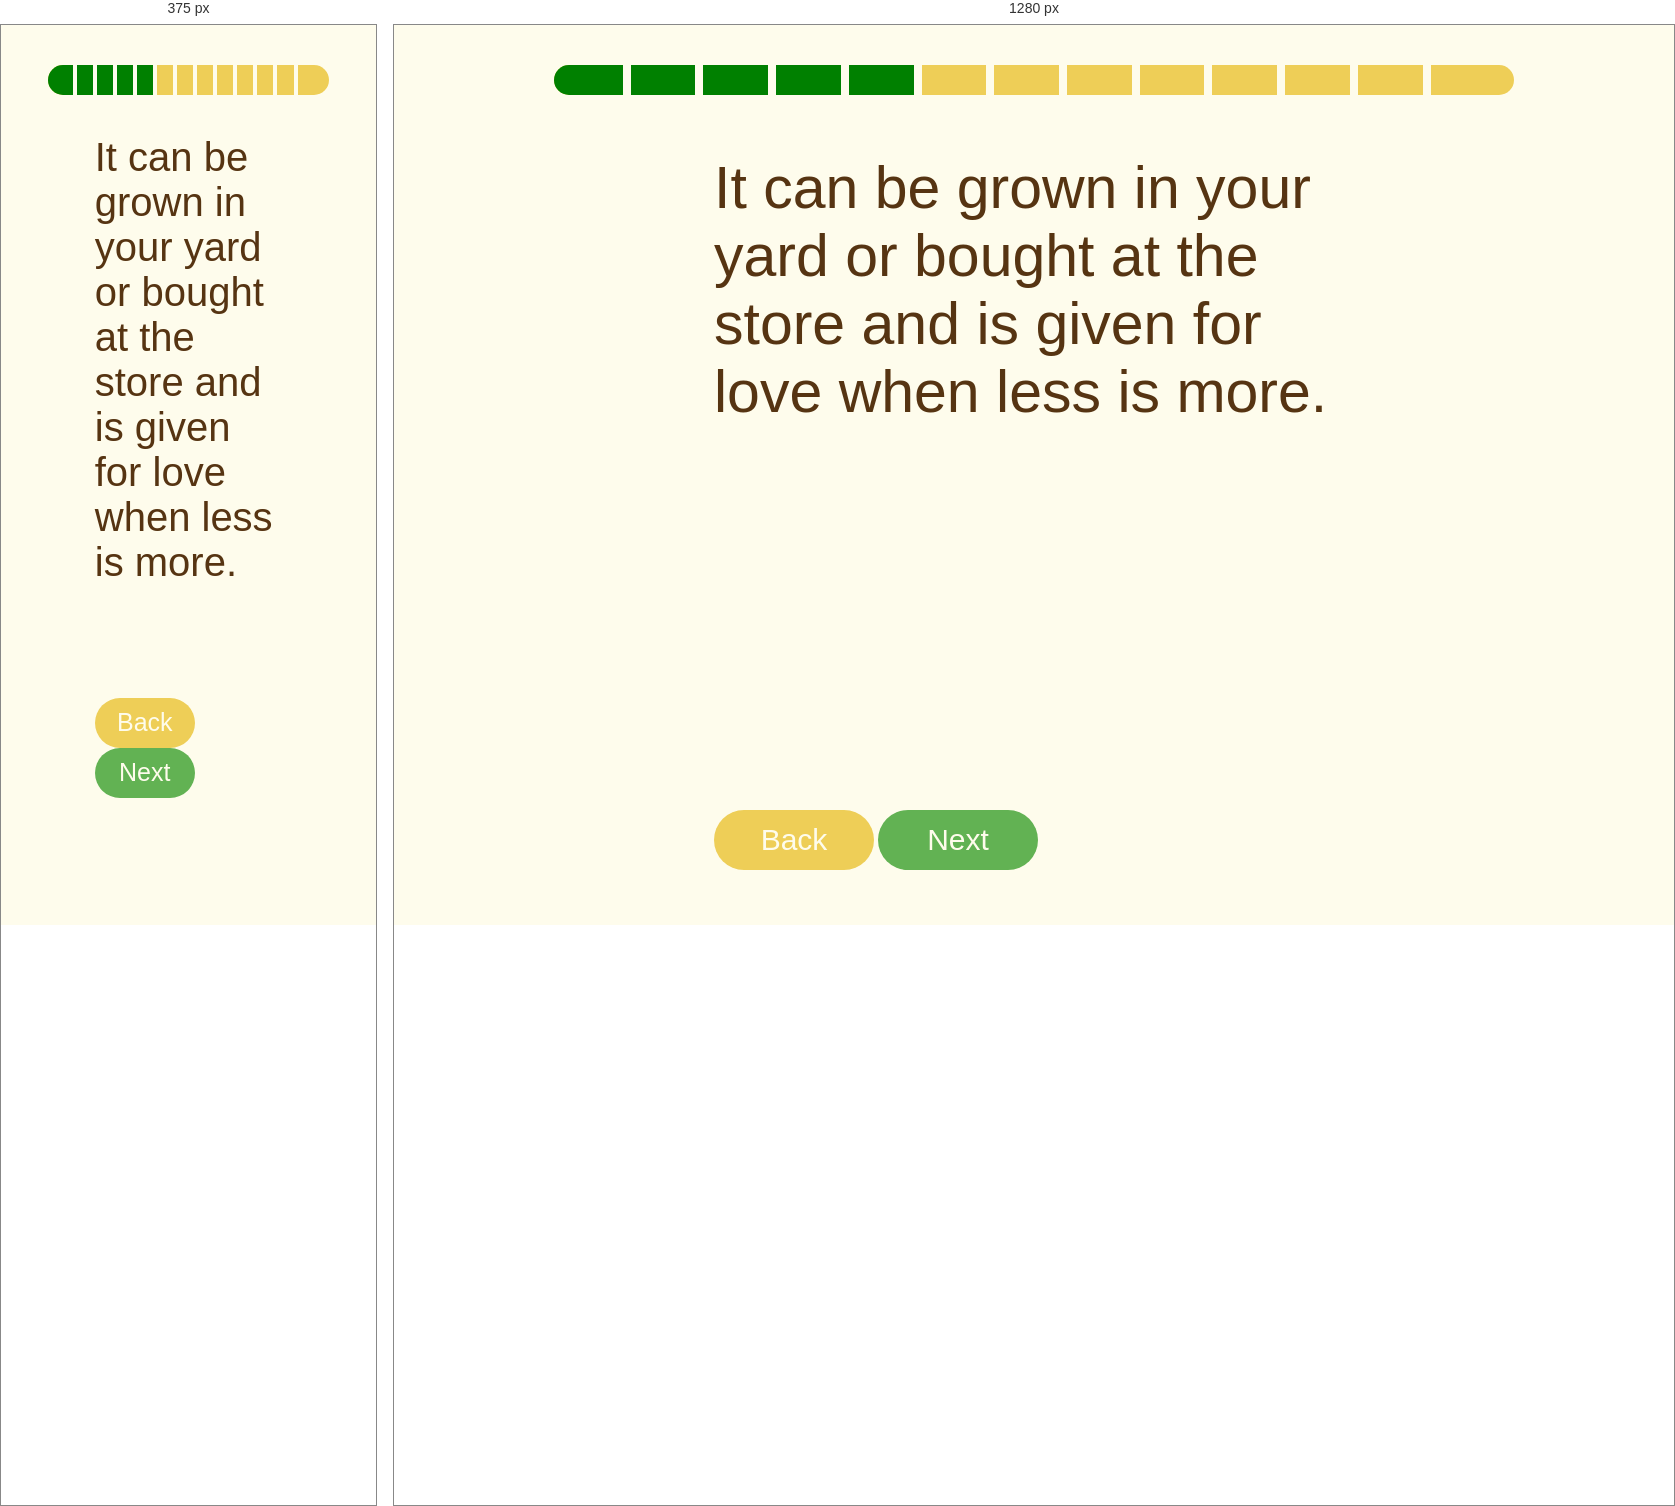
Rendered at 375 px and 1280 px, left to right.

<!-- file: page5.html -->
<!DOCTYPE html>
<html lang="en">
  <head>
    <meta charset="utf-8" />
    <meta name="viewport" content="width=device-width, initial-scale=1" />
    <link rel="icon" href="https://glitch.com/favicon.ico" />
    <title>Hello World!</title>
    <link rel="stylesheet" href="style.css" />
    <script src="/script.js" defer></script>
  </head>
  <body>
    <table>
      <tr>
        <td class="green"></td>
        <td class="green"></td>
        <th class="green"></th>
        <th class="green"></th>
        <th class="green"></th>
        <th class="green"></th>
        <th class="green"></th>
        <th></th>
        <th></th>
        <th></th>
        <th></th>
        <th></th>
        <th></th>
        <th></th>
        <td></td>
        <td></td>
        <td></td>
        <td></td>
      </tr>
    </table>
    <div id="container"></div>
    <div class="dif">
      <p class="word">It can be grown in your yard or bought at the store and is given for love when less is more.</p>
    

        <button class="button1"> <a href="page4.html"/>Back</button>
        <button class="button2"> <a href="page6.html"/>Next</button>
     
    </div>
  </body>
</html>


/* @media block from style.css */
@media only screen and (max-width: 768px)  {
  .word {
font-size:40px;  }
  table {
    border-radius: 100px;
  }
 
  button{
    height:50px;
    width:100px;
    font-size: 25px;
  }
  th {
  border-right: solid #fefcec 3pt;
}


}